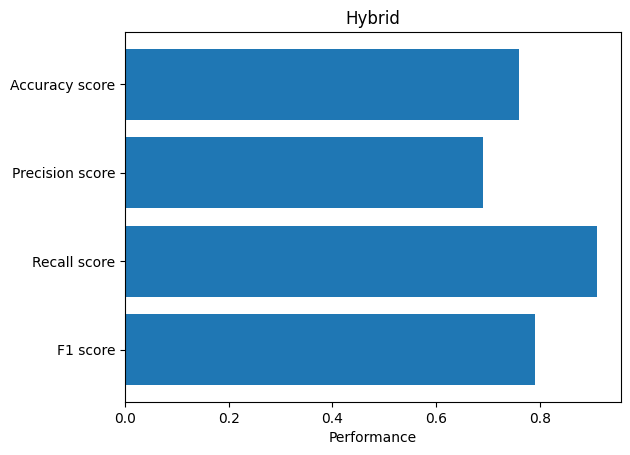

Here is the Python script that generated this plot:
import matplotlib.pyplot as plt
import numpy as np

# Fixing random state for reproducibility
np.random.seed(19680801)


plt.rcdefaults()
fig, ax = plt.subplots()

# Example data
scores = ('Accuracy score', 'Precision score', 'Recall score', 'F1 score')
y_pos = np.arange(len(scores))

performance = [0.76, 0.69, 0.91, 0.79]

ax.barh(y_pos, performance, align='center')
ax.set_yticks(y_pos)
ax.set_yticklabels(scores)
ax.invert_yaxis()  # labels read top-to-bottom
ax.set_xlabel('Performance')
ax.set_title('Hybrid')

plt.show()
